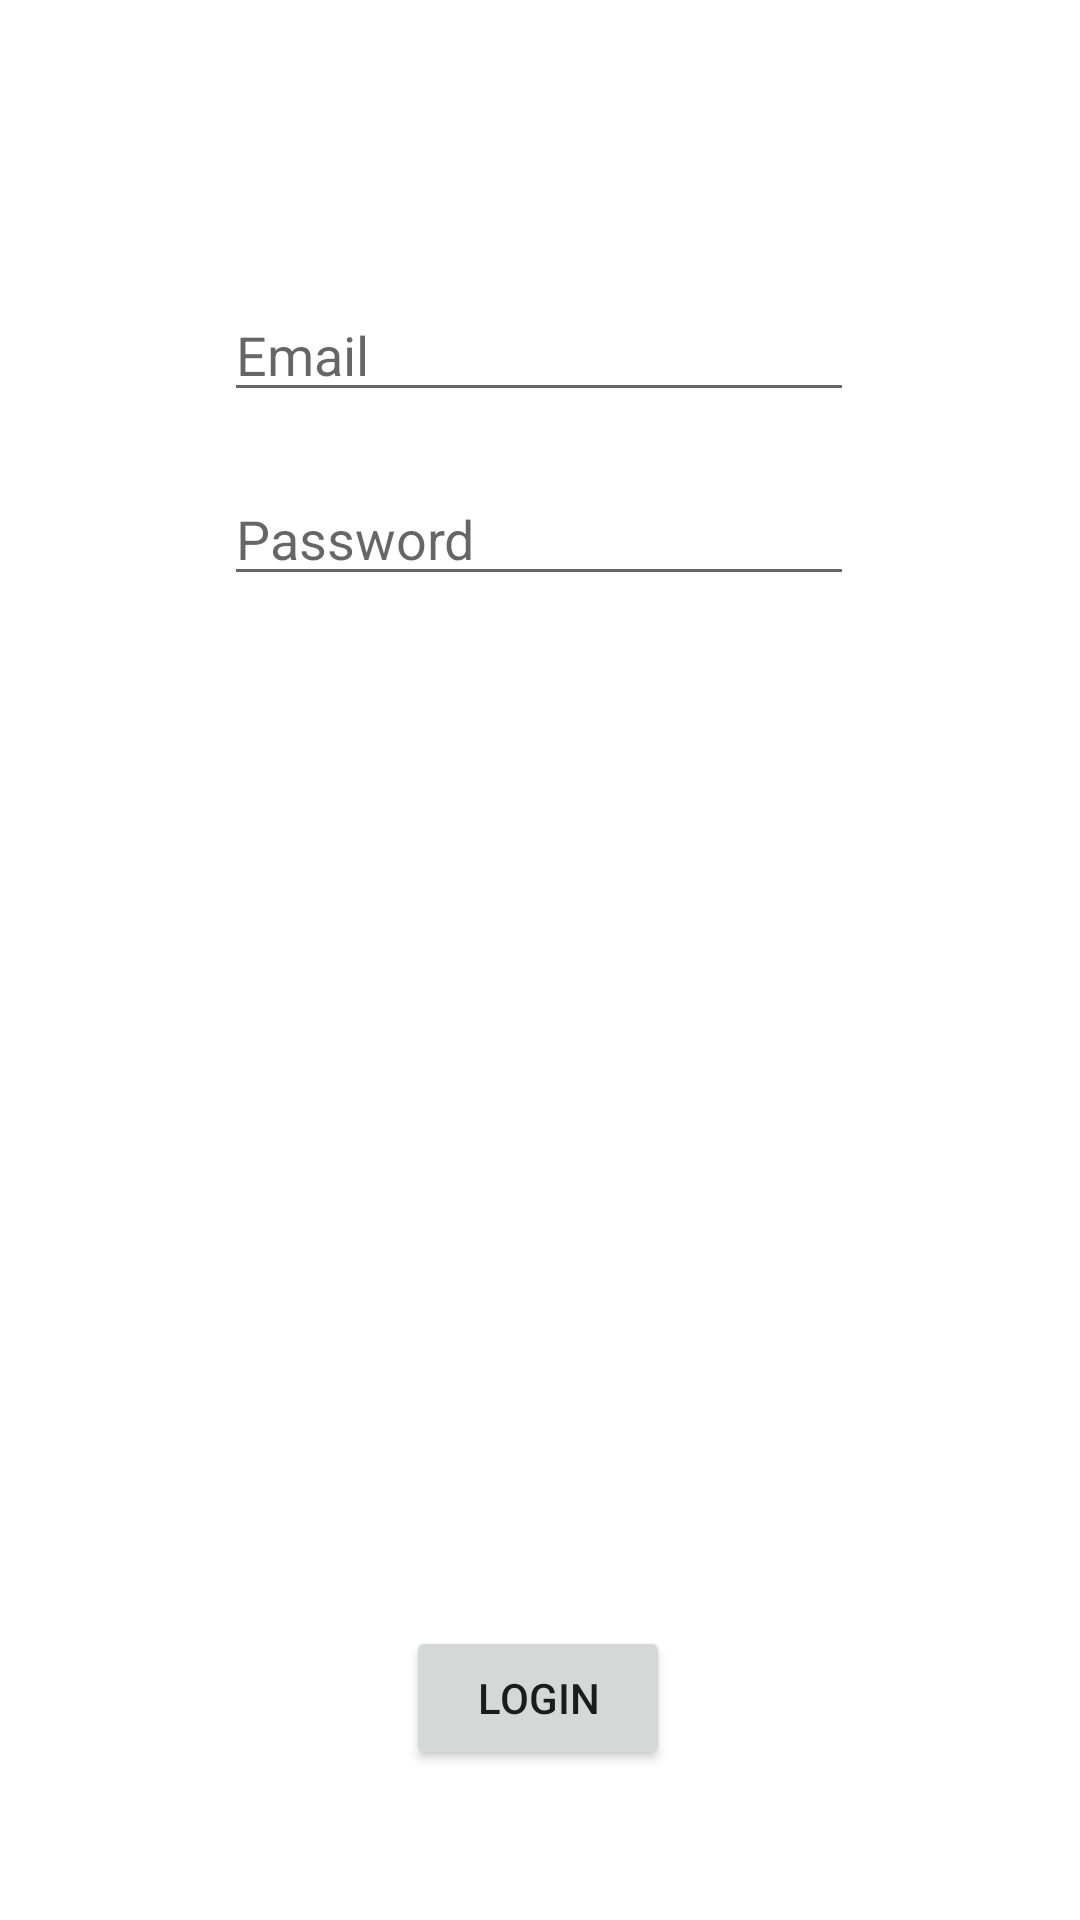

Produce the Android XML layout that renders to this screen, including the resource entries it uses.
<!-- AndroidManifest.xml: application theme Theme.TodoPaulZixuanHugo -->
<!-- res/layout/fragment_login.xml -->
<?xml version="1.0" encoding="utf-8"?>
<androidx.constraintlayout.widget.ConstraintLayout xmlns:android="http://schemas.android.com/apk/res/android"
    xmlns:app="http://schemas.android.com/apk/res-auto"
    xmlns:tools="http://schemas.android.com/tools"
    android:id="@+id/frameLayout2"
    android:layout_width="match_parent"
    android:layout_height="match_parent"
    tools:context=".authentication.LoginFragment">

    

    <EditText
        android:id="@+id/input_email"
        android:layout_width="wrap_content"
        android:layout_height="wrap_content"
        android:layout_marginTop="96dp"
        android:ems="10"
        android:hint="Email"
        android:inputType="textEmailAddress"
        app:layout_constraintEnd_toEndOf="parent"
        app:layout_constraintHorizontal_bias="0.497"
        app:layout_constraintStart_toStartOf="parent"
        app:layout_constraintTop_toTopOf="parent" />

    <EditText
        android:id="@+id/input_password"
        android:layout_width="wrap_content"
        android:layout_height="wrap_content"
        android:layout_marginTop="20dp"
        android:ems="10"
        android:hint="Password"
        android:inputType="textPassword"
        app:layout_constraintEnd_toEndOf="parent"
        app:layout_constraintHorizontal_bias="0.497"
        app:layout_constraintStart_toStartOf="parent"
        app:layout_constraintTop_toBottomOf="@+id/input_email" />

    <Button
        android:id="@+id/button_signup"
        android:layout_width="wrap_content"
        android:layout_height="wrap_content"
        android:layout_marginBottom="50dp"
        android:text="Login"
        app:layout_constraintBottom_toBottomOf="parent"
        app:layout_constraintEnd_toEndOf="parent"
        app:layout_constraintHorizontal_bias="0.498"
        app:layout_constraintStart_toStartOf="parent"
        app:layout_constraintTop_toBottomOf="@+id/input_password"
        app:layout_constraintVertical_bias="1.0" />

</androidx.constraintlayout.widget.ConstraintLayout>
<!-- resources referenced by this layout -->
<resources>
  <style name="Theme.TodoPaulZixuanHugo" parent="Theme.MaterialComponents.DayNight.DarkActionBar">
          
          <item name="colorPrimary">@color/purple_500</item>
          <item name="colorPrimaryVariant">@color/purple_700</item>
          <item name="colorOnPrimary">@color/white</item>
          
          <item name="colorSecondary">@color/teal_200</item>
          <item name="colorSecondaryVariant">@color/teal_700</item>
          <item name="colorOnSecondary">@color/black</item>
          
          <item name="android:statusBarColor" tools:targetApi="l">?attr/colorPrimaryVariant</item>
          
      </style>
  <!-- not gathered from this repository: default colours our renderer supplied (Android Studio template values) -->
  <color name="purple_500">#FF6200EE</color>
  <color name="purple_700">#FF3700B3</color>
  <color name="teal_200">#FF03DAC5</color>
  <color name="teal_700">#FF018786</color>
  <color name="black">#FF000000</color>
  <color name="white">#FFFFFFFF</color>
</resources>
